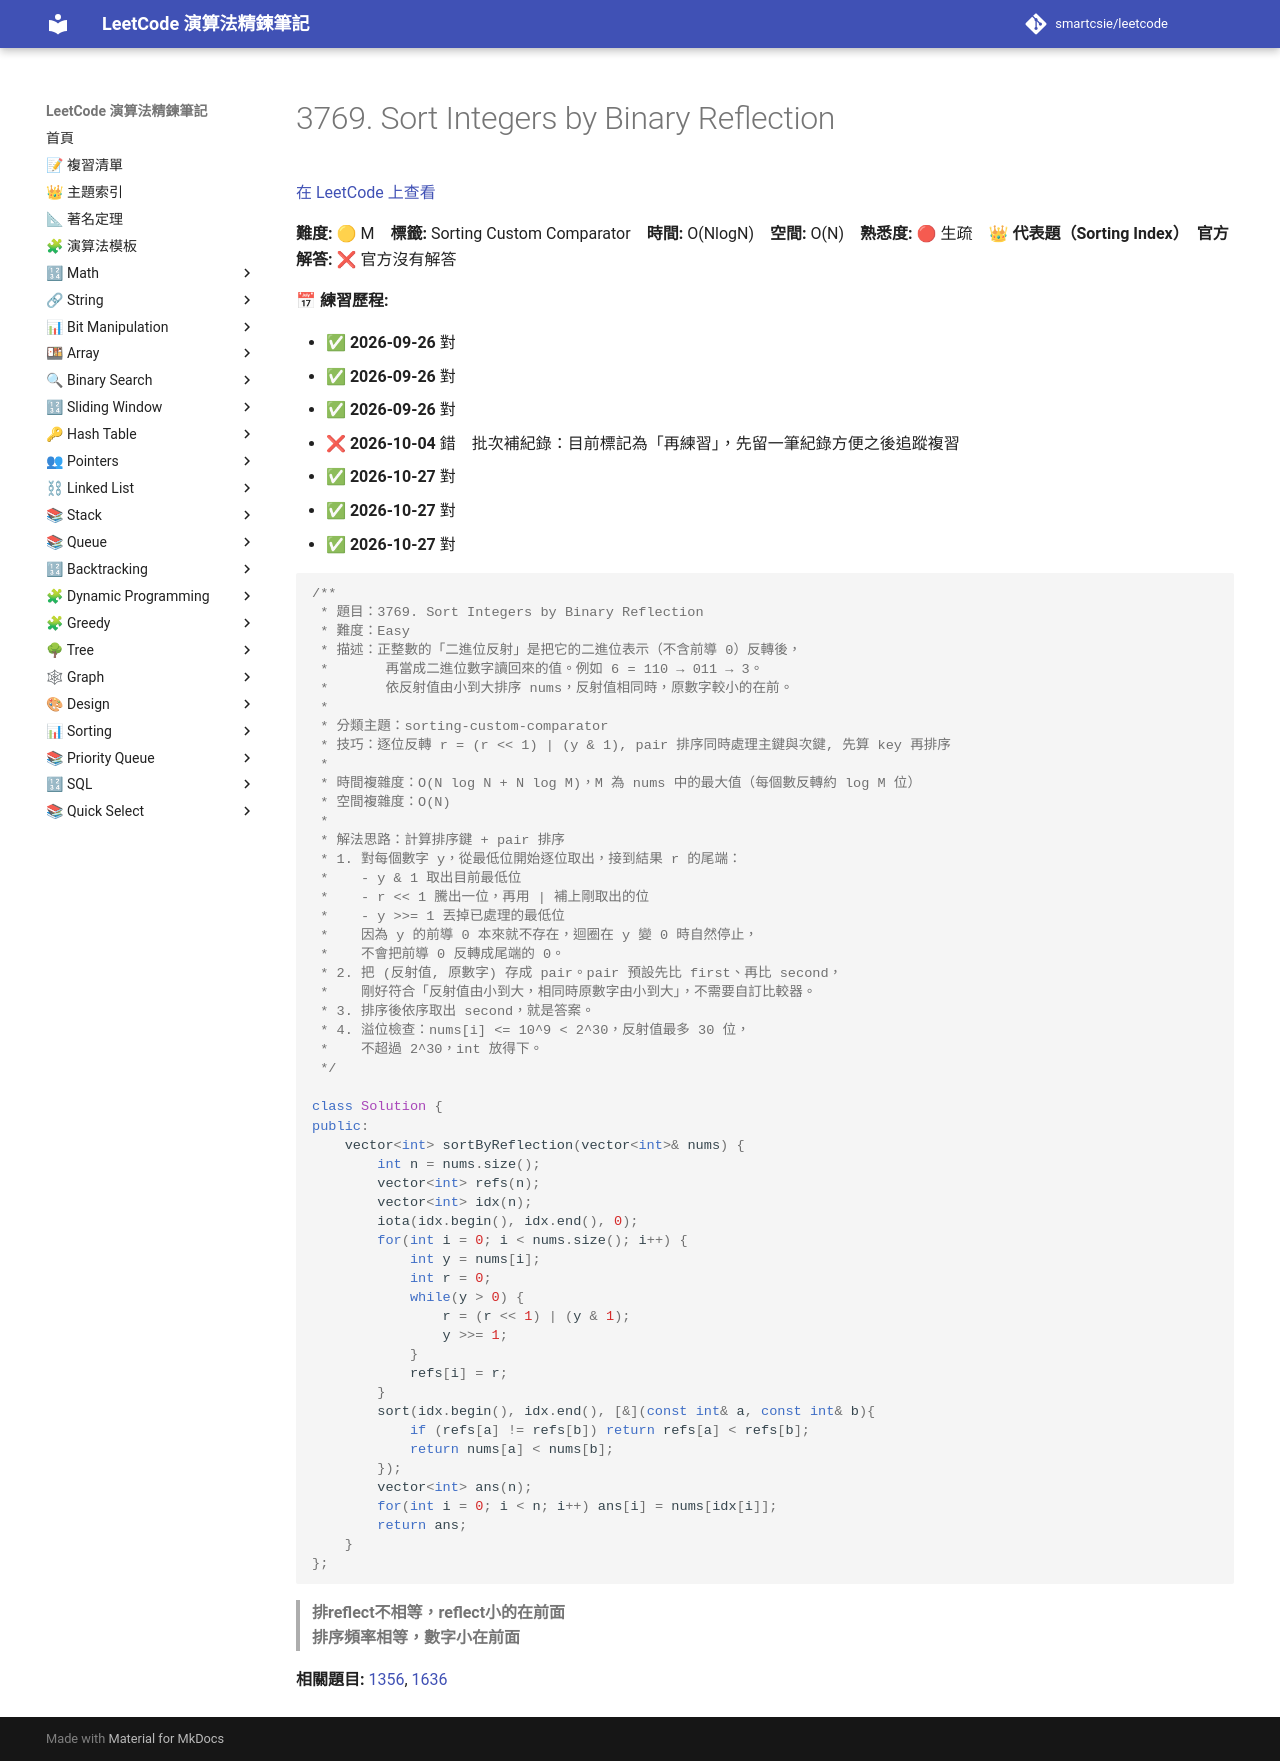

repository: smartcsie/leetcode · page: problems/3769/index.html · generator: mkdocs

# 3769. Sort Integers by Binary Reflection

[在 LeetCode 上查看](https://leetcode.com/problems/sort-integers-by-binary-reflection/)

**難度:** 🟡 M　**標籤:** Sorting Custom Comparator　**時間:** O(NlogN)　**空間:** O(N)　**熟悉度:** 🔴 生疏　👑 **代表題（Sorting Index）**　**官方解答:** ❌ 官方沒有解答

**📅 練習歷程:**

- ✅ **2026-09-26** 對
- ✅ **2026-09-26** 對
- ✅ **2026-09-26** 對
- ❌ **2026-10-04** 錯　批次補紀錄：目前標記為「再練習」，先留一筆紀錄方便之後追蹤複習
- ✅ **2026-10-27** 對
- ✅ **2026-10-27** 對
- ✅ **2026-10-27** 對

```cpp
/**
 * 題目：3769. Sort Integers by Binary Reflection
 * 難度：Easy
 * 描述：正整數的「二進位反射」是把它的二進位表示（不含前導 0）反轉後，
 *       再當成二進位數字讀回來的值。例如 6 = 110 → 011 → 3。
 *       依反射值由小到大排序 nums，反射值相同時，原數字較小的在前。
 *
 * 分類主題：sorting-custom-comparator
 * 技巧：逐位反轉 r = (r << 1) | (y & 1), pair 排序同時處理主鍵與次鍵, 先算 key 再排序
 *
 * 時間複雜度：O(N log N + N log M)，M 為 nums 中的最大值（每個數反轉約 log M 位）
 * 空間複雜度：O(N)
 *
 * 解法思路：計算排序鍵 + pair 排序
 * 1. 對每個數字 y，從最低位開始逐位取出，接到結果 r 的尾端：
 *    - y & 1 取出目前最低位
 *    - r << 1 騰出一位，再用 | 補上剛取出的位
 *    - y >>= 1 丟掉已處理的最低位
 *    因為 y 的前導 0 本來就不存在，迴圈在 y 變 0 時自然停止，
 *    不會把前導 0 反轉成尾端的 0。
 * 2. 把 (反射值, 原數字) 存成 pair。pair 預設先比 first、再比 second，
 *    剛好符合「反射值由小到大，相同時原數字由小到大」，不需要自訂比較器。
 * 3. 排序後依序取出 second，就是答案。
 * 4. 溢位檢查：nums[i] <= 10^9 < 2^30，反射值最多 30 位，
 *    不超過 2^30，int 放得下。
 */

class Solution {
public:
    vector<int> sortByReflection(vector<int>& nums) {
        int n = nums.size();
        vector<int> refs(n);
        vector<int> idx(n);
        iota(idx.begin(), idx.end(), 0);
        for(int i = 0; i < nums.size(); i++) {
            int y = nums[i];
            int r = 0;
            while(y > 0) {
                r = (r << 1) | (y & 1);
                y >>= 1;
            }
            refs[i] = r;
        }
        sort(idx.begin(), idx.end(), [&](const int& a, const int& b){
            if (refs[a] != refs[b]) return refs[a] < refs[b];
            return nums[a] < nums[b];   
        });
        vector<int> ans(n);
        for(int i = 0; i < n; i++) ans[i] = nums[idx[i]];
        return ans;
    }
};
```

> **排reflect不相等，reflect小的在前面**<br>
> **排序頻率相等，數字小在前面**<br>

**相關題目:** [1356](../problems/1356.md), [1636](../problems/1636.md)
